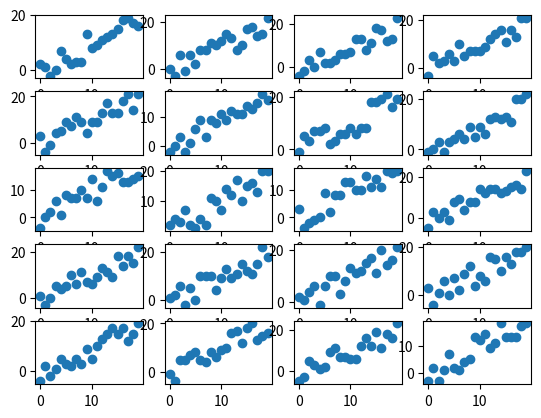

Generate this figure with matplotlib:
# -*- coding: utf-8 -*-
"""
Created on Mon Sep  1 16:08:51 2025

@author: USER
"""

import matplotlib.pyplot as plt
import numpy as np

plt.figure(0)
plots = []
for i in range(5):
    for j in range(4):
        ax = plt.subplot2grid((5,4), (i,j))
        ax.scatter(range(20),range(20)+np.random.randint(-5,5,20))
plt.show()